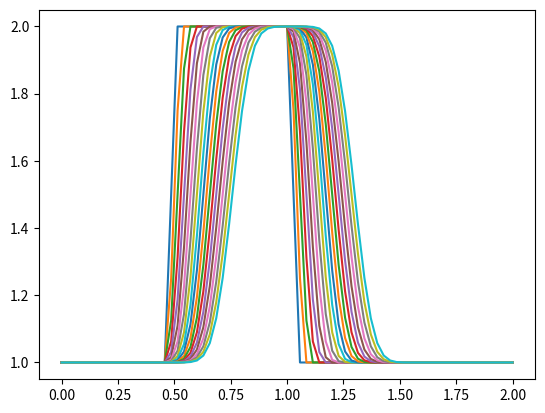

The script that saved this image:
import numpy
from matplotlib import pyplot
def linearconv(nx):
    dx = 2 / (nx - 1)
    nt = 20    
    c = 1
    sigma = .5
    dt = sigma * dx
    u = numpy.ones(nx) 
    u[int(.5/dx):int(1 / dx + 1)] = 2
    un = numpy.ones(nx)
    for n in range(nt):  
        un = u.copy() 
        for i in range(1, nx):
            u[i] = un[i] - c * dt / dx * (un[i] - un[i-1])
        pyplot.plot(numpy.linspace(0, 2, nx), u)
linearconv(71)
pyplot.show()